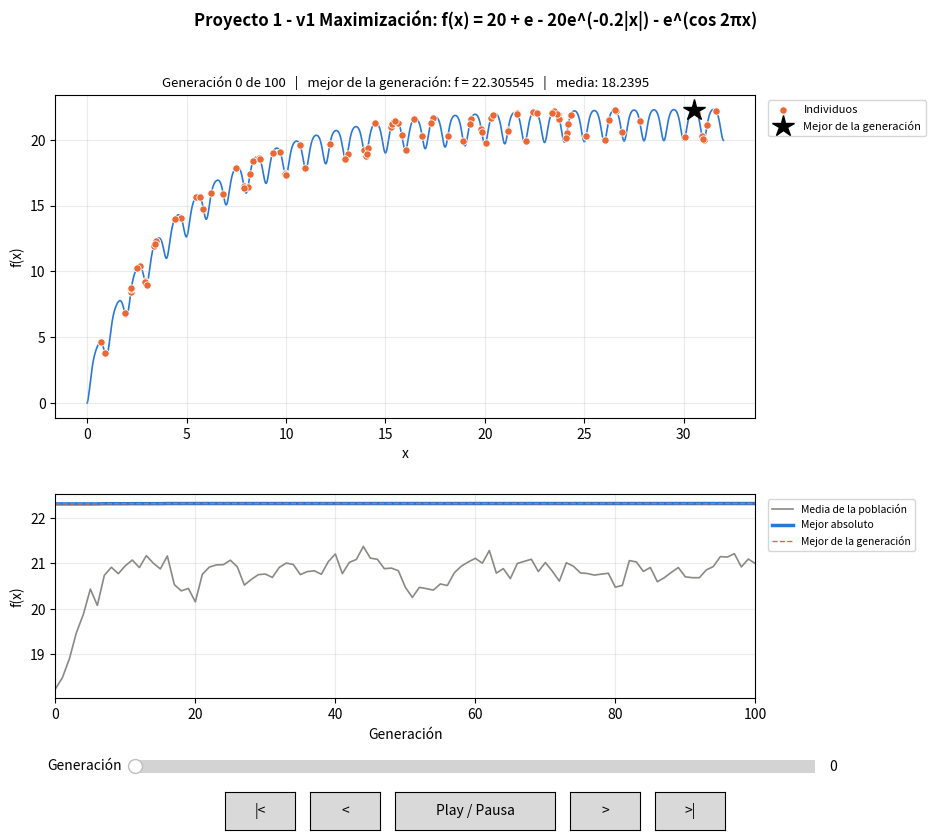

Here is the Python script that generated this plot:
"""
/******************************************************************/
/* Programacion evolutiva: proyecto 1                             */
/* version 1.0: MAXIMIZACION                                      */
/*                                                                */
/* Modulo funciones.cpp  (traducido de C++ a Python)              */
/******************************************************************/

Traduccion del codigo C++ del Apendice B del libro
"Algoritmos Evolutivos: un enfoque practico" (Araujo y Cervigon), pags. 295-304.
Se respeta el codigo original funcion por funcion (incluidos sus detalles).
Lo unico agregado es el HISTORIAL por generacion y las GRAFICAS (al final del archivo).
No se usa DEAP.

Representa la funcion:
    f(x) = 20 + e - 20 e^(-0.2|x|) - e^(cos 2 pi x),   x en [0, 32]
que presenta un maximo (22.3136) en 31.5005.

Uso (mismos parametros que el programa C++):
    python v1_maximizar.py x_min x_max TOL tam_pob num_gen prob_cruce prob_mut [--gif archivo.gif]
Ejemplo del libro:
    python v1_maximizar.py 0.0 32.0 0.0001 500 1000 0.4 0.001
"""

import math
import random
import sys
import time

import numpy as np

# rand() y RAND_MAX como en C
RAND_MAX = 2147483647


def rand():
    return random.randint(0, RAND_MAX)


# ---------------------------------------------------------------------------
# Modulo funciones.h
# ---------------------------------------------------------------------------
# individuo
# typedef vector<bool> TGenes;
class TIndividuo:
    def __init__(self):
        self.genes = []         # cadena de bits (genotipo)
        self.x = 0.0            # fenotipo
        self.aptitud = 0.0      # funcion de evaluacion
        self.puntuacion = 0.0   # punt. relativa: fitness/sumfitness
        self.punt_acu = 0.0     # puntuacion acumulada para sorteos
        self.elite = False      # indicativo de pertenecer a la elite


def copia(ind):
    """En C++ los struct se copian por valor; en Python hay que copiarlos a mano."""
    nuevo = TIndividuo()
    nuevo.genes = list(ind.genes)
    nuevo.x = ind.x
    nuevo.aptitud = ind.aptitud
    nuevo.puntuacion = ind.puntuacion
    nuevo.punt_acu = ind.punt_acu
    nuevo.elite = ind.elite
    return nuevo


# typedef vector<TIndividuo> TPoblacion;  -> en Python una lista de TIndividuo


# ---------------------------------------------------------------------------
# funcion: poblacion_inicial
# Genera la poblacion inicial aleatoriamente
# ---------------------------------------------------------------------------
def poblacion_inicial(tam_pob, lcrom, x_min, x_max):
    pob = []
    for i in range(tam_pob):
        indiv = genera_indiv(lcrom, x_min, x_max)
        pob.append(indiv)
    return pob


# ---------------------------------------------------------------------------
# funcion: genera_indiv
# Genera un individuo de la poblacion inicial
# ---------------------------------------------------------------------------
def genera_indiv(lcrom, x_min, x_max):
    indiv = TIndividuo()
    indiv.genes.clear()
    for i in range(lcrom):
        if rand() < RAND_MAX / 2:
            gen = 0
        else:
            gen = 1
        indiv.genes.append(gen)
    indiv.aptitud = adaptacion(indiv, lcrom, x_min, x_max)
    return indiv


# ---------------------------------------------------------------------------
# funcion: seleccion
# Selecciona un unico individuo por el metodo de la ruleta
# ---------------------------------------------------------------------------
def seleccion(pob, tam_pob):
    TAM_ELITE = len(pob) * 2 // 100

    sel_super = [0] * tam_pob        # seleccionados para sobrevivir
    sel_elite = [0] * TAM_ELITE
    # ------------------------ //
    # se selecciona la elite
    # ------------------------ //
    for i in range(TAM_ELITE):
        sel_elite[i] = 0
    for i in range(tam_pob):
        pob[i].elite = False
        j = 0
        while (j < TAM_ELITE) and (pob[sel_elite[j]].aptitud >= pob[i].aptitud):
            j += 1
        if j < TAM_ELITE:
            sel_elite[j] = i
    for i in range(TAM_ELITE):
        pob[sel_elite[i]].elite = True

    # se seleccionan tam_pob individuos para reproducirse
    # se generan numeros aleatorios entre 0 y 1,
    # seleccionan individuos de acuerdo con su puntuacion acumulada
    for i in range(tam_pob):
        if pob[i].elite:  # ELITISMO
            sel_super[i] = i
        else:
            f = rand()
            prob = f / (RAND_MAX + 1.0)
            pos_super = 0
            # (en C++ se revisa primero punt_acu; aqui se revisa primero el limite
            #  para no salirse de la lista)
            while (pos_super < tam_pob) and (prob > pob[pos_super].punt_acu):
                pos_super += 1
            if pos_super < tam_pob:
                sel_super[i] = pos_super
            else:
                sel_super[i] = pos_super - 1

    # se genera la poblacion intermedia
    pob_aux = []
    for i in range(tam_pob):
        pob_aux.append(copia(pob[sel_super[i]]))
    pob.clear()
    for i in range(tam_pob):
        pob.append(pob_aux[i])


# ---------------------------------------------------------------------------
# funcion: adaptacion
# Evalua la calidad de un individuo
# ---------------------------------------------------------------------------
def funcion(x):
    # AQUI se especifica la funcion a optimizar
    return 20 + math.exp(1.0) - 20 * math.exp(-0.2 * math.fabs(x)) - \
        math.exp(math.cos(2 * math.pi * x))


def adaptacion(individuo, lcrom, x_min, x_max):
    x = decod(individuo.genes, lcrom, x_min, x_max)  # fenotipo
    individuo.x = x
    f = funcion(x)  # valor de la funcion a optimizar
    return f


# ---------------------------------------------------------------------------
# funcion: decod
# Decodifica el genotipo de un individuo
# ---------------------------------------------------------------------------
def decod(genes, lcrom, x_min, x_max):
    x = bin_dec(genes, lcrom) / (math.pow(2.0, lcrom) - 1)
    x = x_min + (x_max - x_min) * x
    return x


# ---------------------------------------------------------------------------
# funcion: bin_dec
# Convierte de binario a decimal
# ---------------------------------------------------------------------------
def bin_dec(genes, lcrom):
    d, pot = 0, 1
    for i in range(lcrom):
        d = d + pot * genes[i]
        pot = pot * 2
    return d


# ---------------------------------------------------------------------------
# funcion: reproduccion
# Selecciona los individuos a reproducirse y aplica el operador de cruce
# ---------------------------------------------------------------------------
def reproduccion(pob, tam_pob, lcrom, prob_cruce, x_min, x_max):
    sel_cruce = [0] * tam_pob  # seleccionados para reproducirse
    num_sel_cruce = 0          # num de individuos seleccionados a cruzar

    # se eligen los individuos a cruzar
    for i in range(tam_pob):
        # se generan tam_pob numeros aleatorios a_i en [0 1)
        prob = rand() / (RAND_MAX + 1.0)
        # se eligen para el cruce los individuos de
        # las posiciones i con a_i < prob_cruce
        if prob < prob_cruce:
            sel_cruce[num_sel_cruce] = i
            num_sel_cruce += 1

    # el numero de seleccionados se hace par
    if (num_sel_cruce % 2) == 1:
        num_sel_cruce -= 1

    # se cruzan los individuos elegidos en un punto al azar
    punto_cruce = int(rand() * (lcrom + 1) / (RAND_MAX + 1.0)) + 1
    for i in range(0, num_sel_cruce, 2):
        hijo1, hijo2 = cruce(pob[sel_cruce[i]], pob[sel_cruce[i + 1]],
                             lcrom, punto_cruce, x_min, x_max)
        # los nuevos individuos sustituyen a sus progenitores
        # respetando la elite
        if (hijo1.aptitud < adaptacion(pob[sel_cruce[i]], lcrom, x_min, x_max)) or \
                (not pob[sel_cruce[i]].elite):  # ELITISMO
            pob[sel_cruce[i]] = hijo1
        if (hijo2.aptitud < adaptacion(pob[sel_cruce[i + 1]], lcrom, x_min, x_max)) or \
                (not pob[sel_cruce[i + 1]].elite):
            pob[sel_cruce[i + 1]] = hijo2


# ---------------------------------------------------------------------------
# funcion: cruce
# Aplica el operador de cruce
# ---------------------------------------------------------------------------
def cruce(padre1, padre2, lcrom, punto_cruce, x_min, x_max):
    hijo1, hijo2 = TIndividuo(), TIndividuo()
    hijo1.genes.clear()
    hijo2.genes.clear()

    # primera parte del intercambio: 1 a 1 y 2 a 2
    # (punto_cruce puede valer lcrom+1; en C++ se leeria fuera del vector,
    #  aqui se limita a lcrom para que no falle)
    for i in range(min(punto_cruce, lcrom)):
        hijo1.genes.append(padre1.genes[i])
        hijo2.genes.append(padre2.genes[i])
    # segunda parte: 1 a 2 y 2 a 1
    for i in range(punto_cruce, lcrom):
        hijo1.genes.append(padre2.genes[i])
        hijo2.genes.append(padre1.genes[i])
    # se evaluan
    hijo1.aptitud = adaptacion(hijo1, lcrom, x_min, x_max)
    hijo2.aptitud = adaptacion(hijo2, lcrom, x_min, x_max)
    return hijo1, hijo2


# ---------------------------------------------------------------------------
# funcion: mutacion
# Aplica el operador de mutacion a la poblacion
# ---------------------------------------------------------------------------
def mutacion(pob, tam_pob, lcrom, prob_mut, x_min, x_max):
    for i in range(tam_pob):
        mutado = False
        for j in range(lcrom):
            # se genera un numero aleatorio en [0 1)
            prob = rand() / (RAND_MAX + 1.0)
            # se mutan aquellos genes con prob < que prob_mut
            if (prob < prob_mut) and (not pob[i].elite):  # ELITISMO
                pob[i].genes[j] = int(not bool(pob[i].genes[j]))
                mutado = True
        if mutado:
            pob[i].aptitud = adaptacion(pob[i], lcrom, x_min, x_max)


# ---------------------------------------------------------------------------
# funcion: evaluacion
# Calcula y actualiza las estadisticas de la poblacion
# (en C++ pos_mejor y sumaptitud se pasan por referencia; aqui se devuelven)
# ---------------------------------------------------------------------------
def evaluacion(pob, tam_pob, pos_mejor):
    punt_acu = 0          # puntuacion acumulada de los individuos
    aptitud_mejor = 0     # mejor aptitud
    sumaptitud = 0        # suma de la aptitud

    for i in range(tam_pob):
        sumaptitud = sumaptitud + pob[i].aptitud
        if pob[i].aptitud > aptitud_mejor:
            pos_mejor = i
            aptitud_mejor = pob[i].aptitud
    for i in range(tam_pob):
        pob[i].puntuacion = pob[i].aptitud / sumaptitud
        pob[i].punt_acu = pob[i].puntuacion + punt_acu
        punt_acu = punt_acu + pob[i].puntuacion
    return pos_mejor, sumaptitud


# =============================================================================
# =============================================================================
#   GRAFICAS E HISTORIAL
#   (Esto NO esta en el codigo C++ del libro: se agrego para poder graficar
#    la funcion y ver como se mueven los individuos en cada generacion)
# =============================================================================
# =============================================================================
import matplotlib.pyplot as plt
from matplotlib.animation import FuncAnimation, PillowWriter
from matplotlib.widgets import Button, Slider

AZUL, NARANJA, GRIS, AMARILLO = "#2a78d6", "#eb6834", "#8a8984", "#eda100"


class Historial:
    """Guarda lo que pasa en cada generacion."""

    def __init__(self, maximizar):
        self.maximizar = maximizar
        self.poblaciones = []     # fenotipo (x) de cada individuo, por generacion
        self.valores = []         # valor de la funcion de cada individuo, por generacion
        self.pos_mejor = []       # posicion del mejor individuo, por generacion
        self.mejor = []           # valor del mejor de cada generacion
        self.media = []           # valor medio de cada generacion
        self.mejor_absoluto = []  # mejor valor encontrado hasta cada generacion

    def registrar(self, xs, fs, pos_mejor):
        xs = np.array(xs, dtype=float).reshape(len(xs), -1)
        fs = np.array(fs, dtype=float)
        self.poblaciones.append(xs)
        self.valores.append(fs)
        self.pos_mejor.append(pos_mejor)
        self.mejor.append(fs[pos_mejor])
        self.media.append(fs.mean())
        if not self.mejor_absoluto:
            self.mejor_absoluto.append(fs[pos_mejor])
        elif self.maximizar:
            self.mejor_absoluto.append(max(self.mejor_absoluto[-1], fs[pos_mejor]))
        else:
            self.mejor_absoluto.append(min(self.mejor_absoluto[-1], fs[pos_mejor]))


class Visualizador:
    """Ventana con la funcion, los individuos de la generacion elegida,
    la evolucion del mejor y la media, y controles para recorrer las generaciones."""

    def __init__(self, hist, funcion, x_min, x_max, titulo, interactivo=True):
        self.h, self.funcion = hist, funcion
        self.x_min, self.x_max = list(x_min), list(x_max)
        self.n = len(self.x_min)
        self.num_gen = len(hist.poblaciones) - 1
        self.gen = 0
        self.reproduciendo = False

        self.fig = plt.figure(figsize=(10, 8.5 if interactivo else 7.8))
        ancho = 0.70 if self.n != 2 else 0.86
        if interactivo:
            self.ax = self.fig.add_axes([0.08, 0.50, ancho, 0.38])
            self.ax_ev = self.fig.add_axes([0.08, 0.17, 0.70, 0.24])
        else:
            self.ax = self.fig.add_axes([0.08, 0.43, ancho, 0.45])
            self.ax_ev = self.fig.add_axes([0.08, 0.07, 0.70, 0.26])
        self.fig.suptitle(titulo, fontsize=12, fontweight="bold")

        self.dibujar_funcion()
        self.dibujar_evolucion()
        if interactivo:
            self.crear_controles()
        self.actualizar(0)

    def dibujar_funcion(self):
        ax = self.ax
        if self.n == 1:
            xs = np.linspace(self.x_min[0], self.x_max[0], 3000)
            ax.plot(xs, [self.funcion(np.array([x])) for x in xs], color=AZUL, lw=1.2, zorder=1)
            ax.set_xlabel("x")
            ax.set_ylabel("f(x)")
            self.puntos = ax.scatter([], [], s=28, color=NARANJA, edgecolor="white", lw=0.6,
                                     zorder=3, label="Individuos")
            self.estrella, = ax.plot([], [], "*", ms=16, color="black", zorder=4,
                                     label="Mejor de la generación")
            ax.legend(loc="upper left", bbox_to_anchor=(1.01, 1), fontsize=8)
        elif self.n == 2:
            g1 = np.linspace(self.x_min[0], self.x_max[0], 200)
            g2 = np.linspace(self.x_min[1], self.x_max[1], 200)
            X, Y = np.meshgrid(g1, g2)
            Z = np.array([[self.funcion(np.array([a, b])) for a, b in zip(fa, fb)]
                          for fa, fb in zip(X, Y)])
            cs = ax.contourf(X, Y, Z, levels=30,
                             cmap="Blues" if self.h.maximizar else "Blues_r", zorder=1)
            self.fig.colorbar(cs, ax=ax, fraction=0.04, pad=0.01, label="f(x1, x2)")
            ax.set_xlabel("x1")
            ax.set_ylabel("x2")
            ax.set_xlim(self.x_min[0], self.x_max[0])
            ax.set_ylim(self.x_min[1], self.x_max[1])
            self.puntos = ax.scatter([], [], s=26, color=NARANJA, edgecolor="white", lw=0.6,
                                     zorder=3, label="Individuos")
            self.estrella, = ax.plot([], [], "*", ms=17, color=AMARILLO, markeredgecolor="black",
                                     zorder=4, label="Mejor de la generación")
            ax.legend(loc="upper right", fontsize=8, framealpha=0.9)
        else:
            # 3 o mas variables: cada columna es una variable y cada punto un individuo
            ax.set_xlim(0.4, self.n + 0.6)
            ax.set_ylim(min(self.x_min), max(self.x_max))
            ax.set_xticks(range(1, self.n + 1))
            ax.set_xticklabels([f"x{i}" for i in range(1, self.n + 1)])
            ax.set_ylabel("Valor de la variable")
            self.puntos = ax.scatter([], [], s=14, color=NARANJA, alpha=0.6, zorder=3,
                                     label="Individuos")
            self.estrella, = ax.plot([], [], "*-", ms=12, color=AZUL, lw=1, zorder=4,
                                     label="Mejor de la generación")
            ax.legend(loc="upper left", bbox_to_anchor=(1.01, 1), fontsize=8)
        ax.grid(alpha=0.25)

    def dibujar_evolucion(self):
        ax, h = self.ax_ev, self.h
        gens = np.arange(len(h.mejor))
        ax.plot(gens, h.media, color=GRIS, lw=1.2, label="Media de la población")
        ax.plot(gens, h.mejor_absoluto, color=AZUL, lw=2.5, label="Mejor absoluto")
        ax.plot(gens, h.mejor, color=NARANJA, lw=1, ls="--", label="Mejor de la generación")
        self.linea_gen = ax.axvline(0, color="black", lw=1.2)
        ax.set_xlabel("Generación")
        ax.set_ylabel("f(x)")
        ax.set_xlim(0, max(1, self.num_gen))
        ax.grid(alpha=0.25)
        ax.legend(fontsize=7.5, loc="upper left", bbox_to_anchor=(1.01, 1))

    def crear_controles(self):
        self.slider = Slider(self.fig.add_axes([0.16, 0.075, 0.68, 0.03]), "Generación",
                             0, self.num_gen, valinit=0, valstep=1, color=AZUL)
        self.slider.on_changed(lambda v: self.actualizar(int(v)))
        botones = [("|<", lambda e: self.ir_a(0)),
                   ("<", lambda e: self.ir_a(self.gen - 1)),
                   ("Play / Pausa", lambda e: self.play_pausa()),
                   (">", lambda e: self.ir_a(self.gen + 1)),
                   (">|", lambda e: self.ir_a(self.num_gen))]
        self.botones, x = [], 0.25
        for texto, accion in botones:
            ancho = 0.16 if "Play" in texto else 0.07
            b = Button(self.fig.add_axes([x, 0.015, ancho, 0.045]), texto)
            b.on_clicked(accion)
            self.botones.append(b)
            x += ancho + 0.015
        self.timer = self.fig.canvas.new_timer(interval=150)
        self.timer.add_callback(self.paso_automatico)
        self.fig.canvas.mpl_connect("key_press_event", self.tecla)

    def ir_a(self, g):
        self.slider.set_val(int(np.clip(g, 0, self.num_gen)))

    def play_pausa(self):
        self.reproduciendo = not self.reproduciendo
        if self.reproduciendo:
            if self.gen >= self.num_gen:
                self.ir_a(0)
            self.timer.start()
        else:
            self.timer.stop()

    def paso_automatico(self):
        if self.gen >= self.num_gen:
            self.reproduciendo = False
            self.timer.stop()
        else:
            self.ir_a(self.gen + 1)

    def tecla(self, evento):
        if evento.key == "right":
            self.ir_a(self.gen + 1)
        elif evento.key == "left":
            self.ir_a(self.gen - 1)
        elif evento.key == " ":
            self.play_pausa()

    def actualizar(self, g):
        self.gen = g
        p, fv, im = self.h.poblaciones[g], self.h.valores[g], self.h.pos_mejor[g]
        if self.n == 1:
            self.puntos.set_offsets(np.column_stack([p[:, 0], fv]))
            self.estrella.set_data([p[im, 0]], [fv[im]])
        elif self.n == 2:
            self.puntos.set_offsets(p[:, :2])
            self.estrella.set_data([p[im, 0]], [p[im, 1]])
        else:
            cols = np.tile(np.arange(1, self.n + 1), len(p))
            jitter = (np.random.default_rng(g).random(len(cols)) - 0.5) * 0.3
            self.puntos.set_offsets(np.column_stack([cols + jitter, p.ravel()]))
            self.estrella.set_data(np.arange(1, self.n + 1), p[im])
        self.linea_gen.set_xdata([g, g])
        self.ax.set_title(f"Generación {g} de {self.num_gen}   |   mejor de la generación: "
                          f"f = {fv[im]:.6f}   |   media: {fv.mean():.4f}", fontsize=9.5)
        self.fig.canvas.draw_idle()

    def guardar_gif(self, archivo, fps=8):
        anim = FuncAnimation(self.fig, lambda g: self.actualizar(g),
                             frames=self.num_gen + 1, blit=False)
        anim.save(archivo, writer=PillowWriter(fps=fps))


def mostrar_graficas(hist, funcion, x_min, x_max, titulo, gif=None):
    if gif:
        vis = Visualizador(hist, funcion, x_min, x_max, titulo, interactivo=False)
        vis.guardar_gif(gif)
        print("Animacion guardada en", gif)
    else:
        vis = Visualizador(hist, funcion, x_min, x_max, titulo, interactivo=True)
        plt.show()

# ---------------------------------------------------------------------------
# main
# ---------------------------------------------------------------------------
def main(argv):
    # Si no se pasan parametros (por ejemplo al darle "Run" en el editor)
    # se usan estos valores de ejemplo
    if len(argv) < 8:
        print("Uso: python v1_maximizar.py x_min x_max TOL tam_pob num_gen prob_cruce prob_mut")
        argv = [argv[0], "0.0", "32.0", "0.0001", "100", "100", "0.6", "0.05"]
        print("No se pasaron parametros; se usan:", " ".join(argv[1:]))
    gif = argv[argv.index("--gif") + 1] if "--gif" in argv else None

    x_min = float(argv[1])        # limite inferior del intervalo en que se busca el optimo
    x_max = float(argv[2])        # limite superior del intervalo en que se busca el optimo
    TOL = float(argv[3])          # tolerancia o exactitud con que se busca el optimo
    tam_pob = int(argv[4])        # tamano de la poblacion
    num_gen = int(argv[5])        # numero de iteraciones
    prob_cruce = float(argv[6])   # porcentaje de cruces
    prob_mut = float(argv[7])     # porcentaje de mutaciones

    # inicializaciones
    lcrom = int(math.ceil(math.log(1 + (x_max - x_min) / TOL) / math.log(2.0)))

    # inicializacion de numeros aleatorios
    random.seed(time.time())

    # se genera la poblacion inicial
    pob = poblacion_inicial(tam_pob, lcrom, x_min, x_max)
    # se evalua la poblacion
    pos_mejor = 0
    pos_mejor, sumaptitud = evaluacion(pob, tam_pob, pos_mejor)

    # HISTORIAL (agregado): se guarda la generacion 0
    hist = Historial(maximizar=True)
    hist.registrar([ind.x for ind in pob], [ind.aptitud for ind in pob], pos_mejor)

    # bucle de evolucion
    for generacion in range(num_gen):
        seleccion(pob, tam_pob)
        reproduccion(pob, tam_pob, lcrom, prob_cruce, x_min, x_max)
        mutacion(pob, tam_pob, lcrom, prob_mut, x_min, x_max)
        pos_mejor, sumaptitud = evaluacion(pob, tam_pob, pos_mejor)
        # HISTORIAL (agregado)
        hist.registrar([ind.x for ind in pob], [ind.aptitud for ind in pob], pos_mejor)

    print("Aptitud del mejor(" + str(pos_mejor) + ") = ", end="")
    print(pob[pos_mejor].aptitud, " en ", pob[pos_mejor].x)

    # GRAFICAS (agregado)
    mostrar_graficas(hist, lambda v: funcion(v[0]), [x_min], [x_max],
                     "Proyecto 1 - v1 Maximización: f(x) = 20 + e - 20e^(-0.2|x|) - e^(cos 2πx)",
                     gif)


if __name__ == "__main__":
    main(sys.argv)
